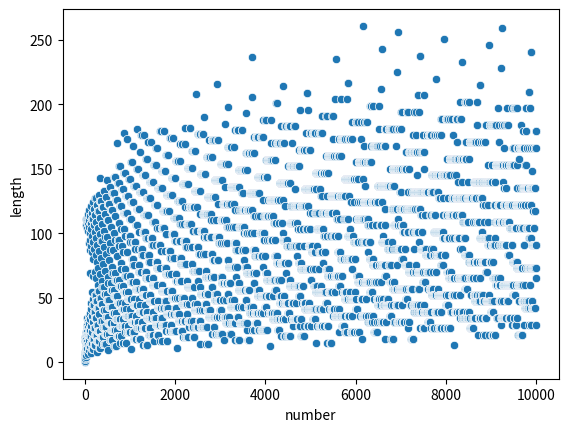

Generate this figure with matplotlib:
import pandas as pd
import seaborn as sns
import matplotlib.pyplot as plt

lower = 1
upper = 10001


def collatz(number):
  collatz_sequence_list=[]
  len_collatz_list = []
  loop_list = [4, 2, 1]
  if number == 1:
    collatz_sequence_list = [4, 2, 1]
  elif number == 2:
    collatz_sequence_list = [1, 4, 2, 1]
  else:
    # collatz_sequence_list.append(number)
    while(number!=1):
      if(number%2==0):
        number=number//2
        collatz_sequence_list.append(number)
      else:
        number=number*3+1
        collatz_sequence_list.append(number)


def collatz_orbit_lenghth(number):
  collatz_sequence_list_2 = []
  
  while(number !=1):
    if number%2==0:
      number = number/2
      collatz_sequence_list_2.append(number)
    else:
      number = (3*number)+1
      collatz_sequence_list_2.append(number)
  return len(collatz_sequence_list_2) 
  #print(len(collatz_sequence_list_2))

list = []
for x in range(lower, upper):
  q = collatz_orbit_lenghth(x)
  list.append(q)

number = [x for x in range(lower, upper)]
print(number)

print(list)

data = {
  "number": number,
  "length": list
}

df = pd.DataFrame(data)
print(df)

sns.scatterplot(data=df, x="number", y="length")
plt.show()
